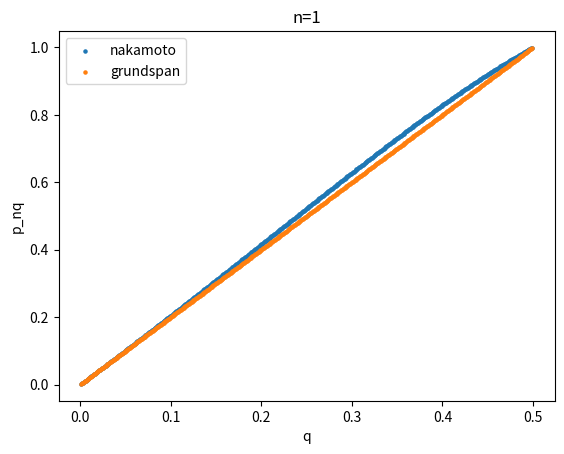

This chart was generated by the following Python code: (Note: this script raises an exception after producing the figure.)
import math
import scipy.special as scp
import matplotlib.pyplot as plt
import numpy as np

n_vals = [1,3,6,12,24,48]
q_vals = [q for q in np.arange(0.001,0.5,0.001)]

def fact(n):
    x = 1
    for i in range(1,n+1):
        x *= i
    return x

def nakamoto(n, q):
    p = 1 - q
    l = n * (q / p)
    sum = 0
    for k in range(n):
        sum += (math.e**(-l) * ((l**k)) / fact(k) * (1 - (q/p)**(n-k)))
    return 1 - sum

def grundspan(n, q):
    p = 1 - q
    sum = 0
    for k in range(n):
        sum += (p**n * q**k - q**n * p**k) * scp.comb(k + n - 1, k)
    return 1 - sum

if __name__ == "__main__":
    for n in n_vals:
        p_nakamoto = []
        p_grundspan = []
        for q in q_vals:
            p_nakamoto.append(nakamoto(n,q))
            p_grundspan.append(grundspan(n,q))
        plt.scatter(q_vals, p_nakamoto, label='nakamoto', s=5)
        plt.scatter(q_vals, p_grundspan, label='grundspan', s=5)
        plt.xlabel('q')
        plt.ylabel('p_nq')
        plt.title('n={}'.format(n))
        plt.legend()
        plt.savefig('L4/charts/n={}.png'.format(n), dpi=300)
        plt.close()